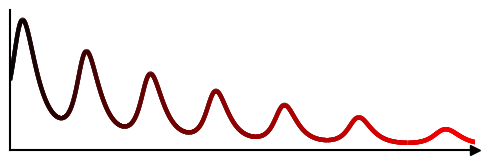

Python code for this plot: (Note: this script raises an exception after producing the figure.)
""" Implements Lotka-Volterra systems for population dynamics on a lattice """
# Import necessary libraries
import numpy as np 
import matplotlib.pyplot as plt 
from mpl_toolkits.axisartist.axislines import SubplotZero
from matplotlib.collections import LineCollection
from matplotlib.colors import LinearSegmentedColormap, ListedColormap, BoundaryNorm
from scipy.integrate import odeint
from scipy.interpolate import interp1d
# Set plotting font for TeX labels
plt.rcParams.update({
    'text.usetex': True,
    'font.family': 'serif',
    'text.latex.preamble': r'\usepackage{amsfonts}'
})

def sigma(t, T=100):
    sigma = np.linspace(.5, 0.05, 500*T)
    return sigma[t]

def immobile_LV(x0, t, lambda_, lambda_p, mu, sigma, K):
    a, b = x0 
    dXdt = [
        a*(lambda_*b - mu),
        b*(sigma(t) - lambda_*a)
    ]
    return dXdt

def no_perturbation():
    # Initialize
    lambda_ = 0.1
    lambda_p = 1
    mu = 0.25
    sigma = 0.5
    K = 1
    x0 = [10,10]
    T = 100
    t = np.linspace(0, T, 500*T)
    sol = odeint(immobile_LV, x0, t, args=(lambda_, lambda_p, mu, sigma, K))
    
    fig, ax = plt.subplots(1,1, figsize=(4,3), tight_layout=True)
    # Plot a(t)
    ax.plot(t, sol[:,0], color='k', linewidth=1, label=r'foragers')
    # a_star = (K-mu/lambda_)/(1+lambda_p*K/sigma)
    # ax.plot([0,T],[a_star,a_star], color='k', linestyle='--', linewidth=0.5)
    # Plot b(t)
    ax.plot(t, sol[:,1], color=(88/235,196/235,221/235), linewidth=1, label=r'resources')
    # ax.plot([0,T],[mu/lambda_, mu/lambda_], color='r', linestyle='--', linewidth=0.5)
    # Limits, labels, etc
    ax.set_xlabel(r'time', fontsize=18)
    ax.set_ylabel(r'population', fontsize=18)
    ax.set_xlim(0,T)
    ax.set_ylim(0,25)
    ax.set_xticks([])
    ax.set_yticks([])
    ax.legend(
        loc='upper right', labelspacing=0.2, fontsize=15, handlelength=1, borderaxespad=0, 
        handletextpad=0.4, frameon=False
    )
    fig.savefig('figures/lotka_volterra_example.pdf', bbox_inches='tight', transparent=True)
    plt.show()

def perturbation():
    """ Implements Lotka-Volterra systems for population dynamics on a lattice 
        and includes a perturbation that decreases prey populations at some time
    """
    # Initialize
    K = 1
    x0 = [7,10]
    T = 100
    t = np.linspace(0, T, 200*T)

    lambda_ = 0.075
    lambda_p = 1

    sample_times = np.array([0,t[-1]])

    # Mortality increases over time
    mu = np.array([.4,.8])
    fmu = interp1d(sample_times, mu, bounds_error=False, fill_value="extrapolate")
    # Prey reproduction decreases over time
    sigma = np.array([.6, .1])
    fsigma = interp1d(sample_times, sigma, bounds_error=False, fill_value="extrapolate")
    # Adaptation
    lambda_ = np.array([0.075,0.2])
    flambda = interp1d(sample_times, lambda_, bounds_error=False, fill_value="extrapolate")

    def LV(x0, t):
        a, b = x0
        dXdt = [
            a*(flambda(t)*b - fmu(t)),
            b*(fsigma(t) - flambda(t)*a)
        ]
        # if a < 1:
        #     dXdt[0] = -a
        return dXdt

    sol1 = odeint(LV, x0, t) + .5
    
    fig, ax = plt.subplots(1,1, figsize=(5,1.75), tight_layout=True)
    # Plot population dynamics    
    points = np.array([t,sol1[:,0]]).T.reshape(-1,1,2)
    segments = np.concatenate([points[:-1], points[1:]], axis=1)
    colors = [(0,0,0), (62/252,0,0), (124/252,0,0), (186/252,0,0), (250/252,0,0,1)]
    cmap = LinearSegmentedColormap.from_list('mycmap', colors, gamma=.75)
    # cmap = ListedColormap(['r', 'g', 'b'])
    # norm = BoundaryNorm([0, .33, 0.66, 1], cmap.N)
    lc = LineCollection(segments, cmap=cmap)
    cols = np.linspace(0, 1, num=len(t))
    # cols = np.zeros(len(t))
    lc.set_array(cols)
    lc.set_linewidth(3)
    for i in range(3):
        line = ax.add_collection(lc)

    # ax.plot([0,T], [sol1[0,0],sol1[-1,0]], linestyle='--', color='k', linewidth=1.2)
    # ax.plot(t, sol1[:,0], color='darkviolet', linewidth=1.25, label=r'predator')
    # ax.plot(t, sol1[:,1], color='k', linestyle='-.', linewidth=1.25, label=r'prey')

    # ax.plot([t[tperturb],t[tperturb]], [0,25], color='k', linestyle=':', linewidth=.85)
    # Limits, labels, etc
    # ax.set_xlabel(r'time', fontsize=18)
    # ax.set_ylabel(r'population', fontsize=18)
    ax.set_xlim(0,T)
    ax.set_ylim(0,15)
    ax.set_xticks([])
    ax.set_yticks([])
    for spine in ['top', 'right']:
        ax.spines[spine].set_visible(False)
    for spine in ['bottom', 'left']:
        ax.spines[spine].set_linewidth(1.5)
    ax.plot(
        (1), (0), ls="", marker=">", ms=7, color="k",
        transform=ax.get_yaxis_transform(), clip_on=False
    )
    # ax.legend(
    #     loc='upper right', labelspacing=0.2, fontsize=14, handlelength=1.5, borderaxespad=-.1, 
    #     handletextpad=0.4, frameon=False
    # )
    _dir = '/home/<user>/personal/postdoc/calls/WUR/proposal/'
    fig.savefig(_dir+'figures/population_dynamics.pdf', bbox_inches='tight', transparent=True)
    plt.show()

if __name__ == "__main__":
    perturbation()